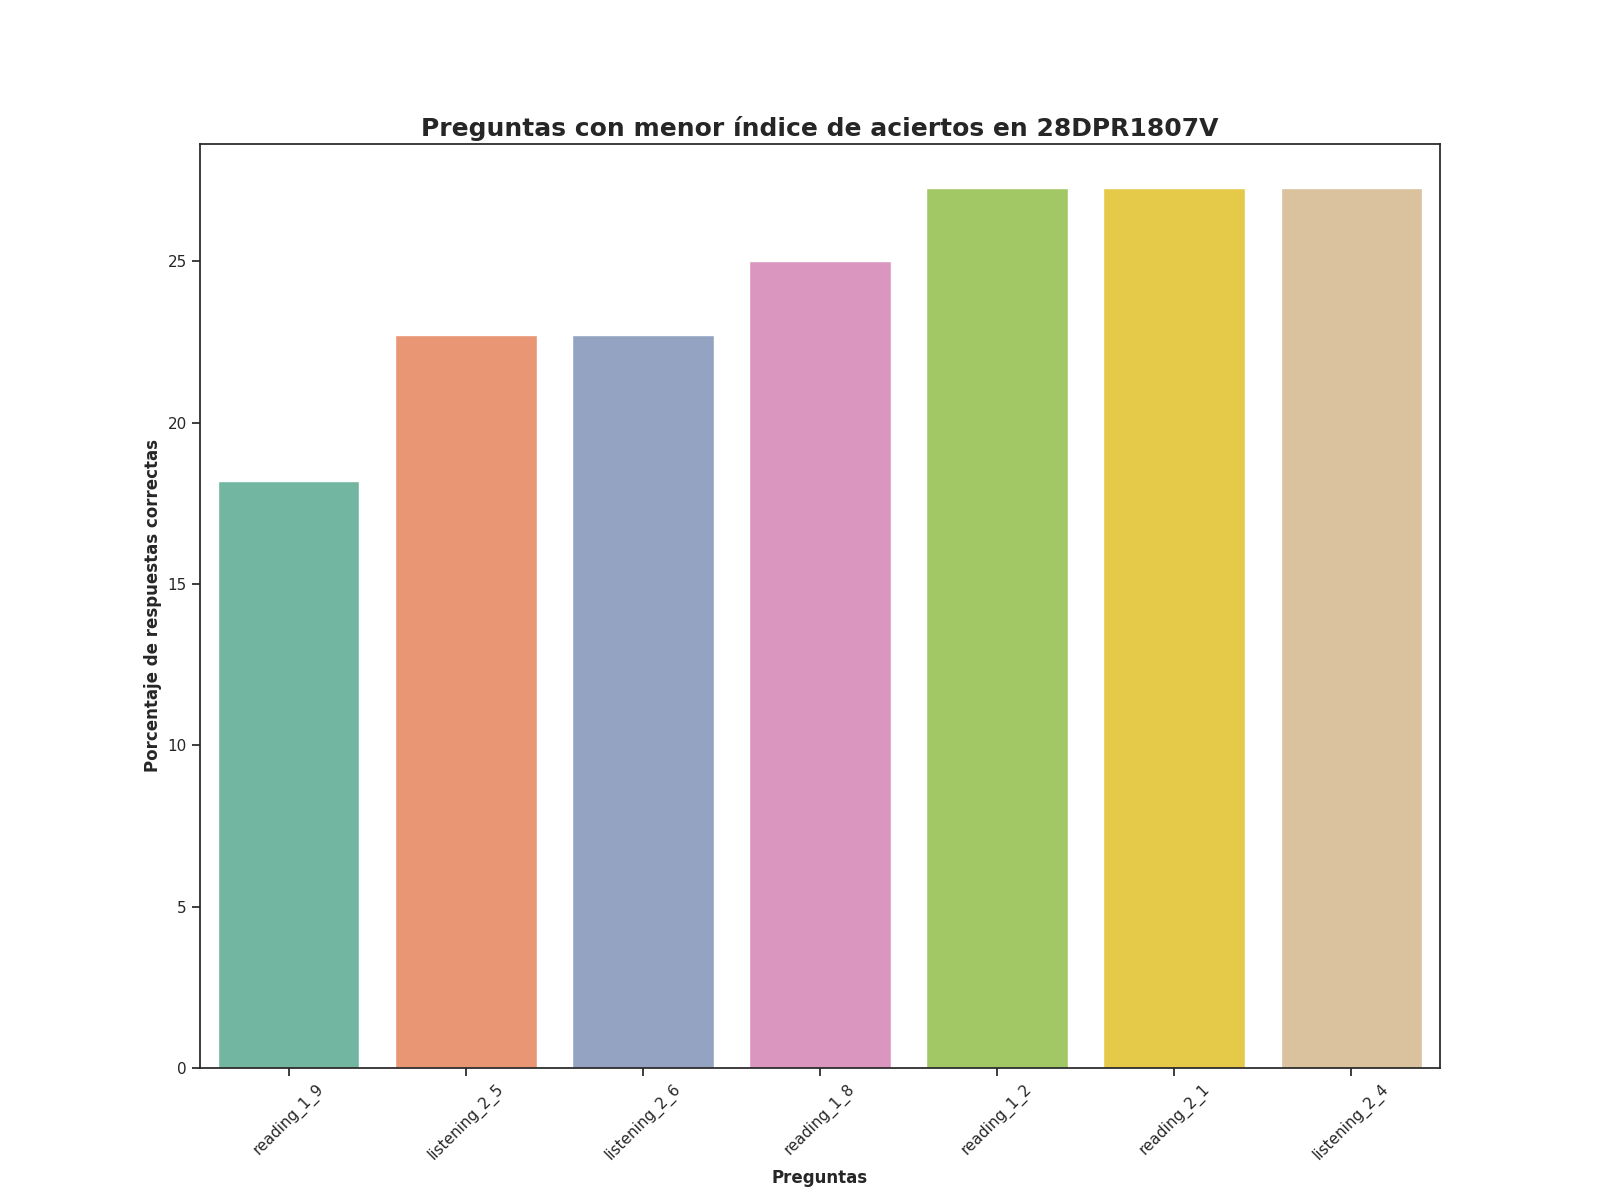

The data file committed next to this chart (first rows):
Top, Pregunta, Porcentaje de respuestas correctas, Número de respuestas correctas
1, reading_1_9, 18.18, 8.0
2, listening_2_5, 22.73, 10.0
3, listening_2_6, 22.73, 10.0
4, reading_1_8, 25.0, 11.0
5, reading_1_2, 27.27, 12.0
6, reading_2_1, 27.27, 12.0
7, listening_2_4, 27.27, 12.0
